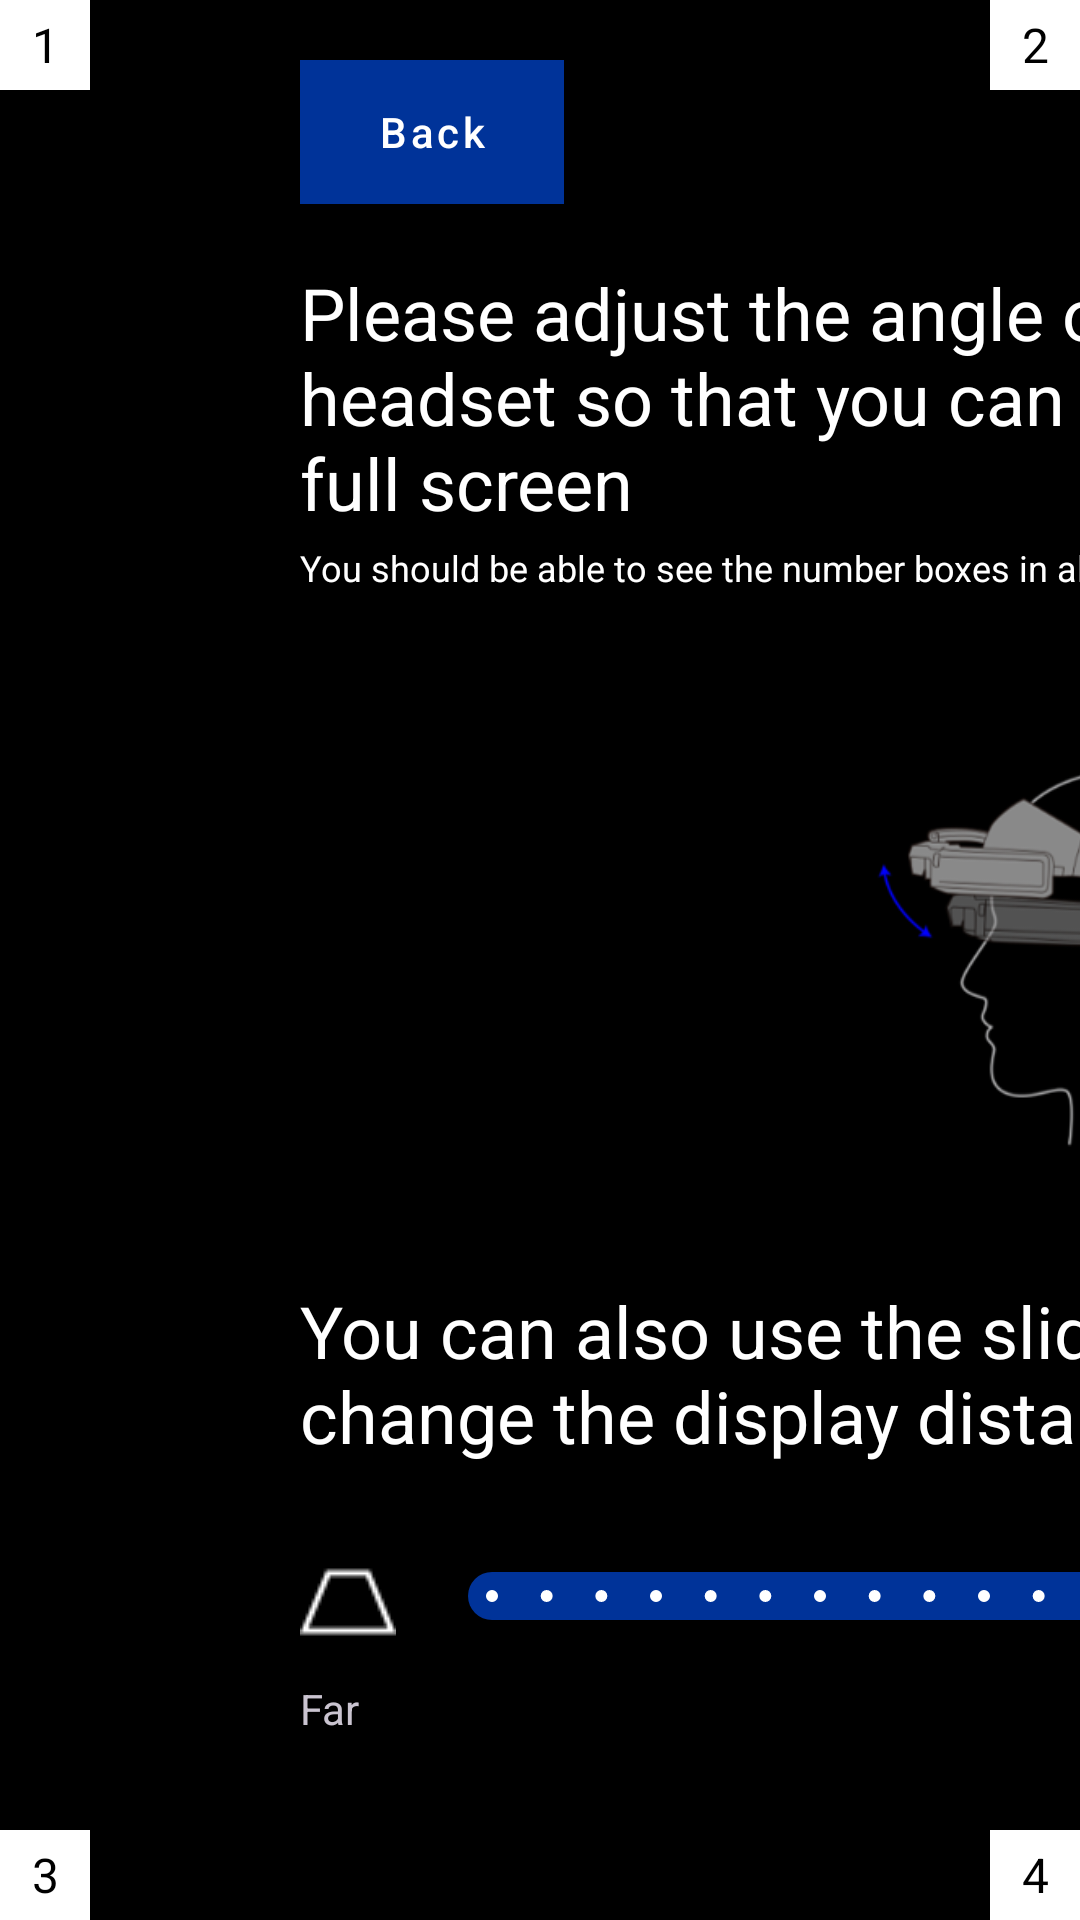

Reconstruct the res/layout file that produces this screen, plus the resources it refers to.
<!-- AndroidManifest.xml: application theme AppTheme -->
<!-- res/layout/activity_adjustment.xml -->
<?xml version="1.0" encoding="utf-8"?>
<androidx.constraintlayout.widget.ConstraintLayout xmlns:android="http://schemas.android.com/apk/res/android"
    xmlns:app="http://schemas.android.com/apk/res-auto"
    xmlns:tools="http://schemas.android.com/tools"
    style="@style/ARWorkflowBackground"
    android:layout_width="match_parent"
    android:layout_height="match_parent"
    android:background="@color/colorBackground"
    tools:context=".MainFragment">

    <TextView
        android:id="@+id/txtSliderTitle"
        style="@style/txtViewTitle"
        android:layout_width="wrap_content"
        android:layout_height="wrap_content"
        android:layout_marginStart="100dp"
        android:layout_marginTop="36dp"
        android:text="@string/slider_title"
        app:layout_constraintStart_toStartOf="parent"
        app:layout_constraintTop_toBottomOf="@+id/imgAdjustment" />



    <com.google.android.material.button.MaterialButton
        android:id="@+id/btnBack"
        style="@style/ARWorkflowNavButton"
        android:layout_width="wrap_content"
        android:layout_height="wrap_content"
        android:layout_marginStart="100dp"
        android:layout_marginTop="20dp"
        android:background="@drawable/button_selector"
        android:backgroundTint="@drawable/button_selector"
        android:text="@string/back"
        android:textAllCaps="false"
        app:backgroundTint="@color/button_default_color"
        app:layout_constraintStart_toStartOf="parent"
        app:layout_constraintTop_toTopOf="parent" />

    <TextView
        android:id="@+id/txtAdjustTitle"
        style="@style/txtViewTitle"
        android:layout_marginTop="20dp"
        android:text="@string/adjust_title"
        app:layout_constraintStart_toStartOf="parent"
        app:layout_constraintTop_toBottomOf="@+id/btnBack" />

    <TextView
        android:id="@+id/txtAdjustSubTitle"
        style="@style/txtViewSubtitle"
        android:layout_marginTop="4dp"
        android:text="@string/adjustment_subtext_intro"
        app:layout_constraintStart_toStartOf="@+id/txtAdjustTitle"
        app:layout_constraintTop_toBottomOf="@+id/txtAdjustTitle" />

    <TextView
        android:id="@+id/txt1"
        android:layout_width="30dp"
        android:layout_height="30dp"
        android:background="@color/white"
        android:gravity="center"
        android:text="@string/one"
        android:textColor="@color/colorTextBlack"
        android:textSize="16sp"
        app:layout_constraintStart_toStartOf="parent"
        app:layout_constraintTop_toTopOf="parent"
        android:contentDescription="@string/alignment_box_1"/>

    <TextView
        android:id="@+id/txt2"
        android:layout_width="30dp"
        android:layout_height="30dp"
        android:background="@color/white"
        android:gravity="center"
        android:text="@string/two"
        android:textColor="@color/colorTextBlack"
        android:textSize="16sp"
        app:layout_constraintEnd_toEndOf="parent"
        app:layout_constraintTop_toTopOf="parent"
        android:contentDescription="@string/alignment_box_2" />

    <TextView
        android:id="@+id/txt3"
        android:layout_width="30dp"
        android:layout_height="30dp"
        android:background="@color/white"
        android:gravity="center"
        android:text="@string/three"
        android:textColor="@color/colorTextBlack"
        android:textSize="16sp"
        app:layout_constraintBottom_toBottomOf="parent"
        app:layout_constraintStart_toStartOf="parent"
        android:contentDescription="@string/alignment_box_3"/>

    <TextView
        android:id="@+id/txt4"
        android:layout_width="30dp"
        android:layout_height="30dp"
        android:background="@color/white"
        android:contentDescription="@string/alignment_box_4"
        android:gravity="center"
        android:text="@string/four"
        android:textColor="@color/colorTextBlack"
        android:textSize="16sp"
        app:layout_constraintBottom_toBottomOf="parent"
        app:layout_constraintEnd_toEndOf="parent"

        />

    <ImageView
        android:id="@+id/imgAdjustment"
        android:layout_width="545dp"
        android:layout_height="166dp"
        android:layout_marginStart="208dp"
        android:layout_marginTop="28dp"
        app:layout_constraintStart_toStartOf="parent"
        app:layout_constraintTop_toBottomOf="@+id/txtAdjustSubTitle"
        app:srcCompat="@drawable/headset_adjustment"
        android:contentDescription="@string/headset_adjustment_image"/>

    <com.google.android.material.slider.Slider
        android:id="@+id/sliderDistance"
        android:layout_width="700dp"
        android:layout_height="50dp"
        android:layout_marginStart="10dp"
        android:layout_marginTop="20dp"
        android:contentDescription="@string/adjust_screen_horizontal_shift"
        android:stepSize="1"
        android:value="32"
        android:valueFrom="0"
        android:valueTo="36"
        app:labelBehavior="gone"
        app:layout_constraintStart_toEndOf="@+id/imgViewFar"
        app:layout_constraintTop_toBottomOf="@+id/txtSliderTitle"
        app:thumbColor="@color/white"
        app:tickColorActive="@color/white"
        app:tickColorInactive="@color/button_default_color"
        app:trackColorActive="@color/button_default_color"
        app:trackColorInactive="@color/white" />

    <ImageView
        android:id="@+id/imgViewFar"
        android:layout_width="wrap_content"
        android:layout_height="wrap_content"
        android:layout_marginStart="100dp"
        android:layout_marginTop="30dp"
        android:contentDescription="@string/far"
        android:src="@drawable/trapeze_32"
        app:layout_constraintStart_toStartOf="parent"
        app:layout_constraintTop_toBottomOf="@+id/txtSliderTitle" />

    <ImageView
        android:id="@+id/imgViewNear"
        android:layout_width="wrap_content"
        android:layout_height="wrap_content"
        android:layout_marginStart="8dp"
        android:layout_marginTop="10dp"
        android:contentDescription="@string/near"
        android:src="@drawable/trapeze_64"
        app:layout_constraintStart_toEndOf="@+id/sliderDistance"
        app:layout_constraintTop_toBottomOf="@+id/txtSliderTitle" />

    <TextView
        android:id="@+id/txtFar"
        android:layout_width="wrap_content"
        android:layout_height="wrap_content"
        android:layout_marginTop="10dp"
        android:text="@string/far"
        app:layout_constraintStart_toStartOf="@+id/imgViewFar"
        app:layout_constraintTop_toBottomOf="@+id/imgViewFar" />

    <TextView
        android:id="@+id/txtNear"
        android:layout_width="wrap_content"
        android:layout_height="wrap_content"
        android:text="@string/near"
        app:layout_constraintEnd_toEndOf="@+id/imgViewNear"
        app:layout_constraintTop_toBottomOf="@+id/imgViewNear" />


</androidx.constraintlayout.widget.ConstraintLayout>
<!-- resources referenced by this layout -->
<resources>
  <color name="button_default_color">#003399</color>
  <color name="colorBackground">#FF000000</color>
  <color name="colorTextBlack">#FF000000</color>
  <color name="white">#FFFFFFFF</color>
  <!-- drawable button_selector (drawable) -->
  <?xml version="1.0" encoding="utf-8"?>
  <selector xmlns:android="http://schemas.android.com/apk/res/android">
      
      <item android:state_pressed="true" android:drawable="@color/button_pressed_color" />
      
      <item android:state_selected="true" android:drawable="@color/button_selected_color" />
      
      <item android:drawable="@color/button_default_color" />
  </selector>
  <!-- drawable headset_adjustment: png bitmap (drawable, 79217 bytes) -->
  <!-- drawable trapeze_32: png bitmap (drawable, 548 bytes) -->
  <!-- drawable trapeze_64: png bitmap (drawable, 1043 bytes) -->
  <string name="adjust_screen_horizontal_shift">Adjust screen horizontal shift</string>
  <string name="adjust_title">Please adjust the angle of the headset so that you can see the full screen</string>
  <string name="adjustment_subtext_intro">You should be able to see the number boxes in all four corners</string>
  <string name="alignment_box_1">Alignment box 1 Top Left</string>
  <string name="alignment_box_2">Alignment box 2 Top Right</string>
  <string name="alignment_box_3">Alignment box 3 Bottom Left</string>
  <string name="alignment_box_4">Alignment box 4 Bottom Right</string>
  <string name="back">Back</string>
  <string name="far">Far</string>
  <string name="four">4</string>
  <string name="headset_adjustment_image">Headset Adjustment Image</string>
  <string name="near">Near</string>
  <string name="one">1</string>
  <string name="slider_title">You can also use the slider to change the display distance</string>
  <string name="three">3</string>
  <string name="two">2</string>
  <style name="ARWorkflowBackground">
          <item name="android:backgroundTint">@color/colorBackground</item>
      </style>
  <style name="ARWorkflowNavButton" parent="Widget.MaterialComponents.Button">
          <item name="android:layout_width">280dp</item>
          <item name="android:layout_height">wrap_content</item>
          <item name="android:textColor">@color/colorTextWhite</item>
          <item name="cornerRadius">0dp</item>
          <item name="strokeWidth">2dp</item>
          <item name="android:textAllCaps">false</item>
      </style>
  <style name="txtViewSubtitle">
          <item name="android:layout_width">wrap_content</item>
          <item name="android:layout_height">wrap_content</item>
          <item name="android:textColor">#FFFFFF</item>
          <item name="android:textSize">12sp</item>
      </style>
  <style name="txtViewTitle">
          <item name="android:layout_width">wrap_content</item>
          <item name="android:layout_height">0dp</item>
          <item name="android:layout_marginStart">100dp</item>
          <item name="android:layout_marginTop">84dp</item>
          <item name="android:textColor">#FFFFFF</item>
          <item name="android:textSize">24sp</item>
      </style>
  <style name="AppTheme" parent="Theme.Material3.Dark" />
  <color name="button_pressed_color">#003399</color>
  <color name="button_selected_color">#003399</color>
  <color name="colorTextWhite">#FFFFFF</color>
</resources>
